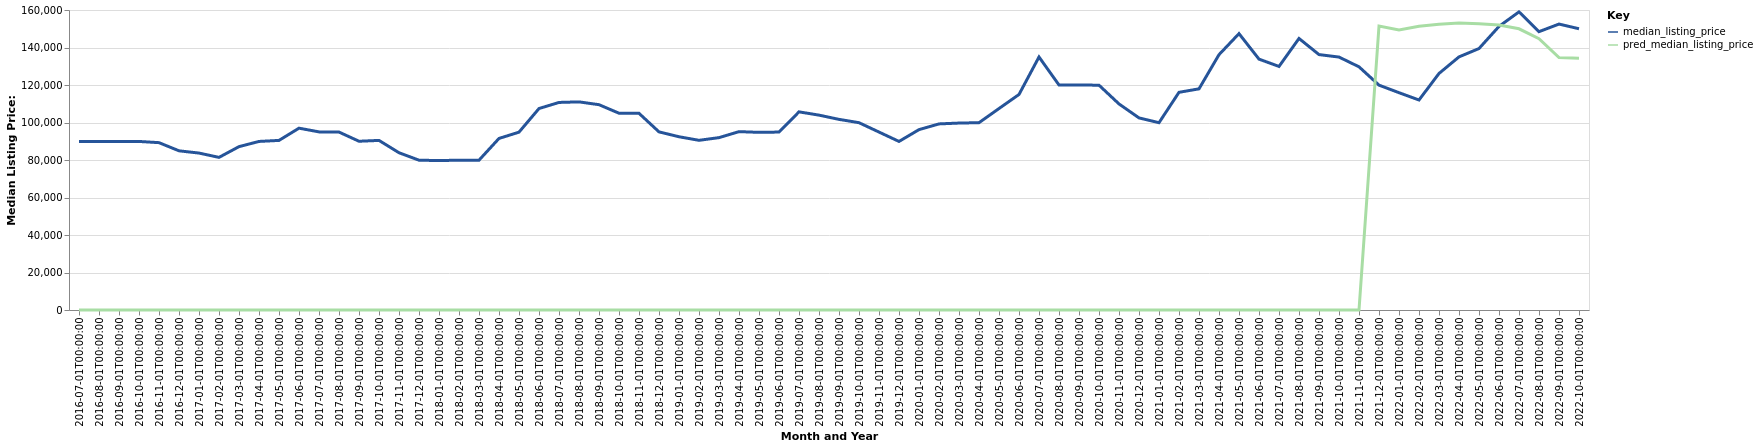

The file beside this chart, header and first rows:
date, time_idx, median_listing_price, thirty_year_interest_rate_five, month, county_name, active_listing_count, pred_median_listing_price, month_year
2016-07-01, 0, 89900, 3.72, 7, Terre Haute, IN, 850.0, 0, Jul-2016
2016-08-01, 1, 89900, 3.73, 8, Terre Haute, IN, 831.0, 0, Aug-2016
2016-09-01, 2, 89900, 3.66, 9, Terre Haute, IN, 824.0, 0, Sep-2016
2016-10-01, 3, 89900, 3.64, 10, Terre Haute, IN, 811.0, 0, Oct-2016
2016-11-01, 4, 89250, 3.66, 11, Terre Haute, IN, 768.0, 0, Nov-2016
2016-12-01, 5, 84900, 3.48, 12, Terre Haute, IN, 712.0, 0, Dec-2016
2017-01-01, 6, 83700, 3.45, 1, Terre Haute, IN, 682.0, 0, Jan-2017
2017-02-01, 7, 81400, 3.5, 2, Terre Haute, IN, 666.0, 0, Feb-2017
2017-03-01, 8, 87125, 3.52, 3, Terre Haute, IN, 657.0, 0, Mar-2017
2017-04-01, 9, 89900, 4.03, 4, Terre Haute, IN, 657.0, 0, Apr-2017
2017-05-01, 10, 90450, 4.32, 5, Terre Haute, IN, 687.0, 0, May-2017
2017-06-01, 11, 96975, 4.2, 6, Terre Haute, IN, 703.0, 0, Jun-2017
2017-07-01, 12, 95000, 4.19, 7, Terre Haute, IN, 691.0, 0, Jul-2017
2017-08-01, 13, 94900, 4.3, 8, Terre Haute, IN, 700.0, 0, Aug-2017
2017-09-01, 14, 90000, 4.1, 9, Terre Haute, IN, 690.0, 0, Sep-2017
2017-10-01, 15, 90450, 4.05, 10, Terre Haute, IN, 663.0, 0, Oct-2017
2017-11-01, 16, 83875, 3.94, 11, Terre Haute, IN, 624.0, 0, Nov-2017
2017-12-01, 17, 79900, 4.03, 12, Terre Haute, IN, 575.0, 0, Dec-2017
2018-01-01, 18, 79700, 3.93, 1, Terre Haute, IN, 555.0, 0, Jan-2018
2018-02-01, 19, 79900, 3.83, 2, Terre Haute, IN, 527.0, 0, Feb-2018
2018-03-01, 20, 79900, 3.94, 3, Terre Haute, IN, 481.0, 0, Mar-2018
2018-04-01, 21, 91500, 3.95, 4, Terre Haute, IN, 499.0, 0, Apr-2018
2018-05-01, 22, 94850, 3.99, 5, Terre Haute, IN, 500.0, 0, May-2018
2018-06-01, 23, 107450, 4.15, 6, Terre Haute, IN, 534.0, 0, Jun-2018
2018-07-01, 24, 110700, 4.4, 7, Terre Haute, IN, 554.0, 0, Jul-2018
2018-08-01, 25, 111000, 4.46, 8, Terre Haute, IN, 552.0, 0, Aug-2018
2018-09-01, 26, 109500, 4.58, 9, Terre Haute, IN, 606.0, 0, Sep-2018
2018-10-01, 27, 104950, 4.66, 10, Terre Haute, IN, 629.0, 0, Oct-2018
2018-11-01, 28, 104900, 4.62, 11, Terre Haute, IN, 615.0, 0, Nov-2018
2018-12-01, 29, 95000, 4.54, 12, Terre Haute, IN, 584.0, 0, Dec-2018
2019-01-01, 30, 92400, 4.6, 1, Terre Haute, IN, 565.0, 0, Jan-2019
2019-02-01, 31, 90500, 4.72, 2, Terre Haute, IN, 522.0, 0, Feb-2019
2019-03-01, 32, 91929, 4.9, 3, Terre Haute, IN, 488.0, 0, Mar-2019
2019-04-01, 33, 95125, 4.94, 4, Terre Haute, IN, 473.0, 0, Apr-2019
2019-05-01, 34, 94750, 4.75, 5, Terre Haute, IN, 476.0, 0, May-2019
2019-06-01, 35, 94900, 4.51, 6, Terre Haute, IN, 529.0, 0, Jun-2019
2019-07-01, 36, 105675, 4.41, 7, Terre Haute, IN, 547.0, 0, Jul-2019
2019-08-01, 37, 103936, 4.41, 8, Terre Haute, IN, 564.0, 0, Aug-2019
2019-09-01, 38, 101666, 4.2, 9, Terre Haute, IN, 587.0, 0, Sep-2019
2019-10-01, 39, 99900, 4.14, 10, Terre Haute, IN, 601.0, 0, Oct-2019
2019-11-01, 40, 94900, 3.84, 11, Terre Haute, IN, 563.0, 0, Nov-2019
2019-12-01, 41, 89900, 3.81, 12, Terre Haute, IN, 525.0, 0, Dec-2019
2020-01-01, 42, 96200, 3.75, 1, Terre Haute, IN, 532.0, 0, Jan-2020
2020-02-01, 43, 99250, 3.73, 2, Terre Haute, IN, 561.0, 0, Feb-2020
2020-03-01, 44, 99700, 3.78, 3, Terre Haute, IN, 483.0, 0, Mar-2020
2020-04-01, 45, 99900, 3.75, 4, Terre Haute, IN, 450.0, 0, Apr-2020
2020-05-01, 46, 107450, 3.74, 5, Terre Haute, IN, 403.0, 0, May-2020
2020-06-01, 47, 114950, 3.72, 6, Terre Haute, IN, 395.0, 0, Jun-2020
2020-07-01, 48, 134950, 3.49, 7, Terre Haute, IN, 369.0, 0, Jul-2020
2020-08-01, 49, 120000, 3.65, 8, Terre Haute, IN, 372.0, 0, Aug-2020
2020-09-01, 50, 120000, 3.33, 9, Terre Haute, IN, 366.0, 0, Sep-2020
2020-10-01, 51, 119900, 3.28, 10, Terre Haute, IN, 324.0, 0, Oct-2020
2020-11-01, 52, 109900, 3.21, 11, Terre Haute, IN, 323.0, 0, Nov-2020
2020-12-01, 53, 102450, 3.07, 12, Terre Haute, IN, 302.0, 0, Dec-2020
2021-01-01, 54, 99900, 2.99, 1, Terre Haute, IN, 265.0, 0, Jan-2021
2021-02-01, 55, 116100, 2.93, 2, Terre Haute, IN, 230.0, 0, Feb-2021
2021-03-01, 56, 117950, 2.88, 3, Terre Haute, IN, 214.0, 0, Mar-2021
2021-04-01, 57, 136175, 2.84, 4, Terre Haute, IN, 190.0, 0, Apr-2021
2021-05-01, 58, 147400, 2.71, 5, Terre Haute, IN, 204.0, 0, May-2021
2021-06-01, 59, 133800, 2.79, 6, Terre Haute, IN, 240.0, 0, Jun-2021
... 16 more rows
